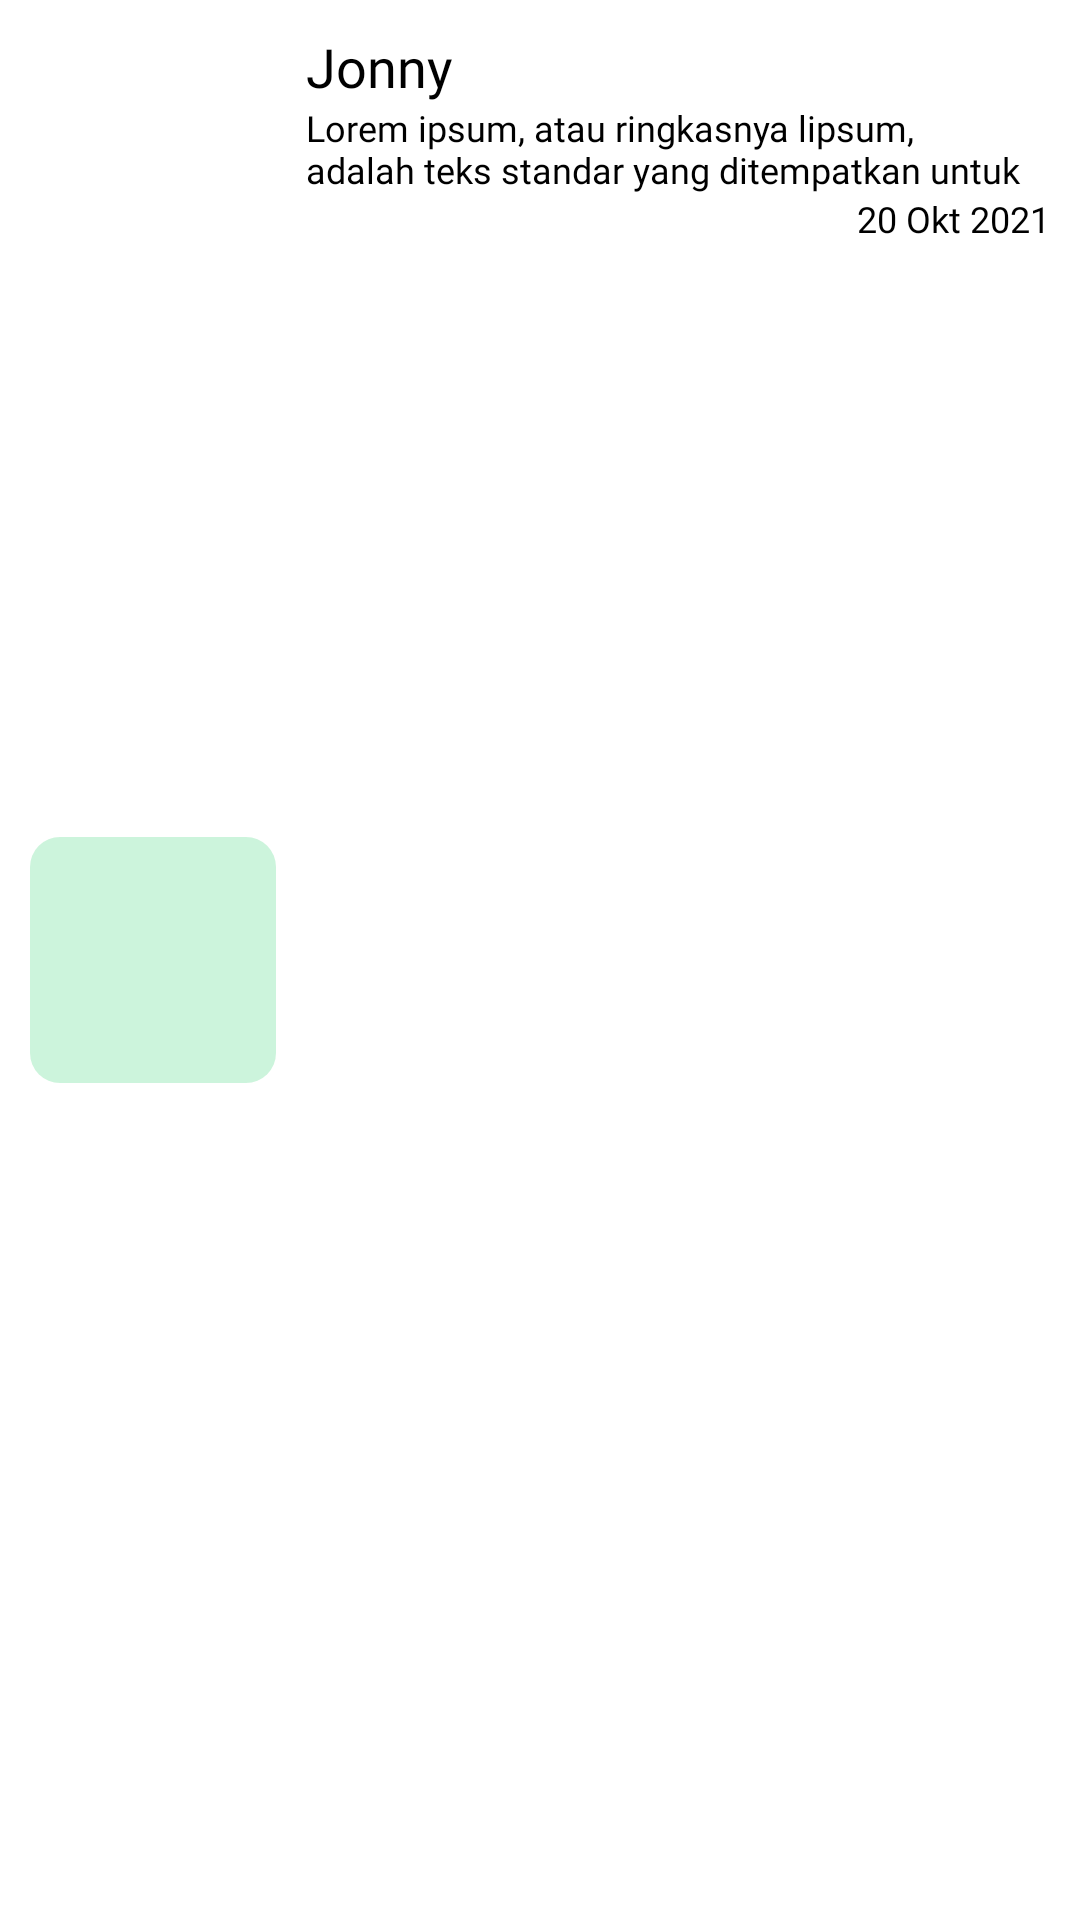

Produce the Android XML layout that renders to this screen, including the resource entries it uses.
<!-- AndroidManifest.xml: application theme Theme.AppAssetDesa -->
<!-- res/layout/list_id_data_kritik.xml -->
<?xml version="1.0" encoding="utf-8"?>
<RelativeLayout xmlns:android="http://schemas.android.com/apk/res/android"
    android:layout_width="match_parent"
    android:layout_height="wrap_content"
    android:background="@color/white"
    android:padding="10dp">

    <TextView
        android:id="@+id/id_kritik"
        android:layout_width="wrap_content"
        android:layout_height="wrap_content"
        android:visibility="gone" />

    <ImageButton
        android:id="@+id/btn_option"
        android:layout_width="wrap_content"
        android:layout_height="wrap_content"
        android:src="@drawable/ic_more"
        android:background="#00FFFFFF"
        android:clickable="true"
        android:layout_alignParentEnd="true"
        android:focusable="true" />

    <LinearLayout
        android:id="@+id/img_user"
        android:layout_width="wrap_content"
        android:layout_height="wrap_content"
        android:layout_centerVertical="true"
        android:background="@drawable/bg_user1"
        android:orientation="vertical"
        android:padding="16dp">

        <ImageView
            android:layout_width="50dp"
            android:layout_height="50dp"
            android:src="@drawable/ic_user" />
    </LinearLayout>

    <TextView
        android:id="@+id/nama"
        android:layout_width="wrap_content"
        android:layout_height="wrap_content"
        android:layout_marginStart="10dp"
        android:layout_toEndOf="@id/img_user"
        android:fontFamily="@font/poppins_bold"
        android:text="Jonny"
        android:textColor="@color/black"
        android:textSize="18sp" />

    <TextView
        android:id="@+id/kritik"
        android:layout_width="wrap_content"
        android:layout_height="wrap_content"
        android:layout_below="@id/nama"
        android:layout_marginStart="10dp"
        android:layout_toEndOf="@id/img_user"
        android:fontFamily="@font/poppins_medium"
        android:maxLines="2"
        android:text="Lorem ipsum, atau ringkasnya lipsum, adalah teks standar yang ditempatkan untuk mendemostrasikan"
        android:textColor="@color/black"
        android:textSize="12sp" />

    <TextView
        android:id="@+id/tanggal"
        android:layout_width="wrap_content"
        android:layout_height="wrap_content"
        android:layout_below="@id/kritik"
        android:layout_alignParentEnd="true"
        android:layout_marginStart="10dp"
        android:fontFamily="@font/poppins_regular"
        android:maxLines="2"
        android:text="20 Okt 2021"
        android:textColor="@color/black"
        android:textSize="12sp" />

</RelativeLayout>
<!-- resources referenced by this layout -->
<resources>
  <color name="black">#FF000000</color>
  <color name="white">#FFFFFFFF</color>
  <!-- drawable bg_user1 (drawable) -->
  <?xml version="1.0" encoding="utf-8"?>
  <shape xmlns:android="http://schemas.android.com/apk/res/android">
      <corners android:radius="10dp" />
      <solid android:color="#3300C853" />
  </shape>
  <style name="Theme.AppAssetDesa" parent="Theme.MaterialComponents.Light.NoActionBar">
          
          <item name="colorPrimary">@color/green</item>
          <item name="colorPrimaryVariant">@color/green</item>
          <item name="colorOnPrimary">@color/black</item>
          
          <item name="colorSecondary">@color/teal_200</item>
          <item name="colorSecondaryVariant">@color/teal_700</item>
          <item name="colorOnSecondary">@color/black</item>
          
          <item name="android:statusBarColor" tools:targetApi="l">?attr/colorPrimaryVariant</item>
          
      </style>
  <color name="green">#219653</color>
  <color name="teal_200">#FF03DAC5</color>
  <color name="teal_700">#FF018786</color>
</resources>
